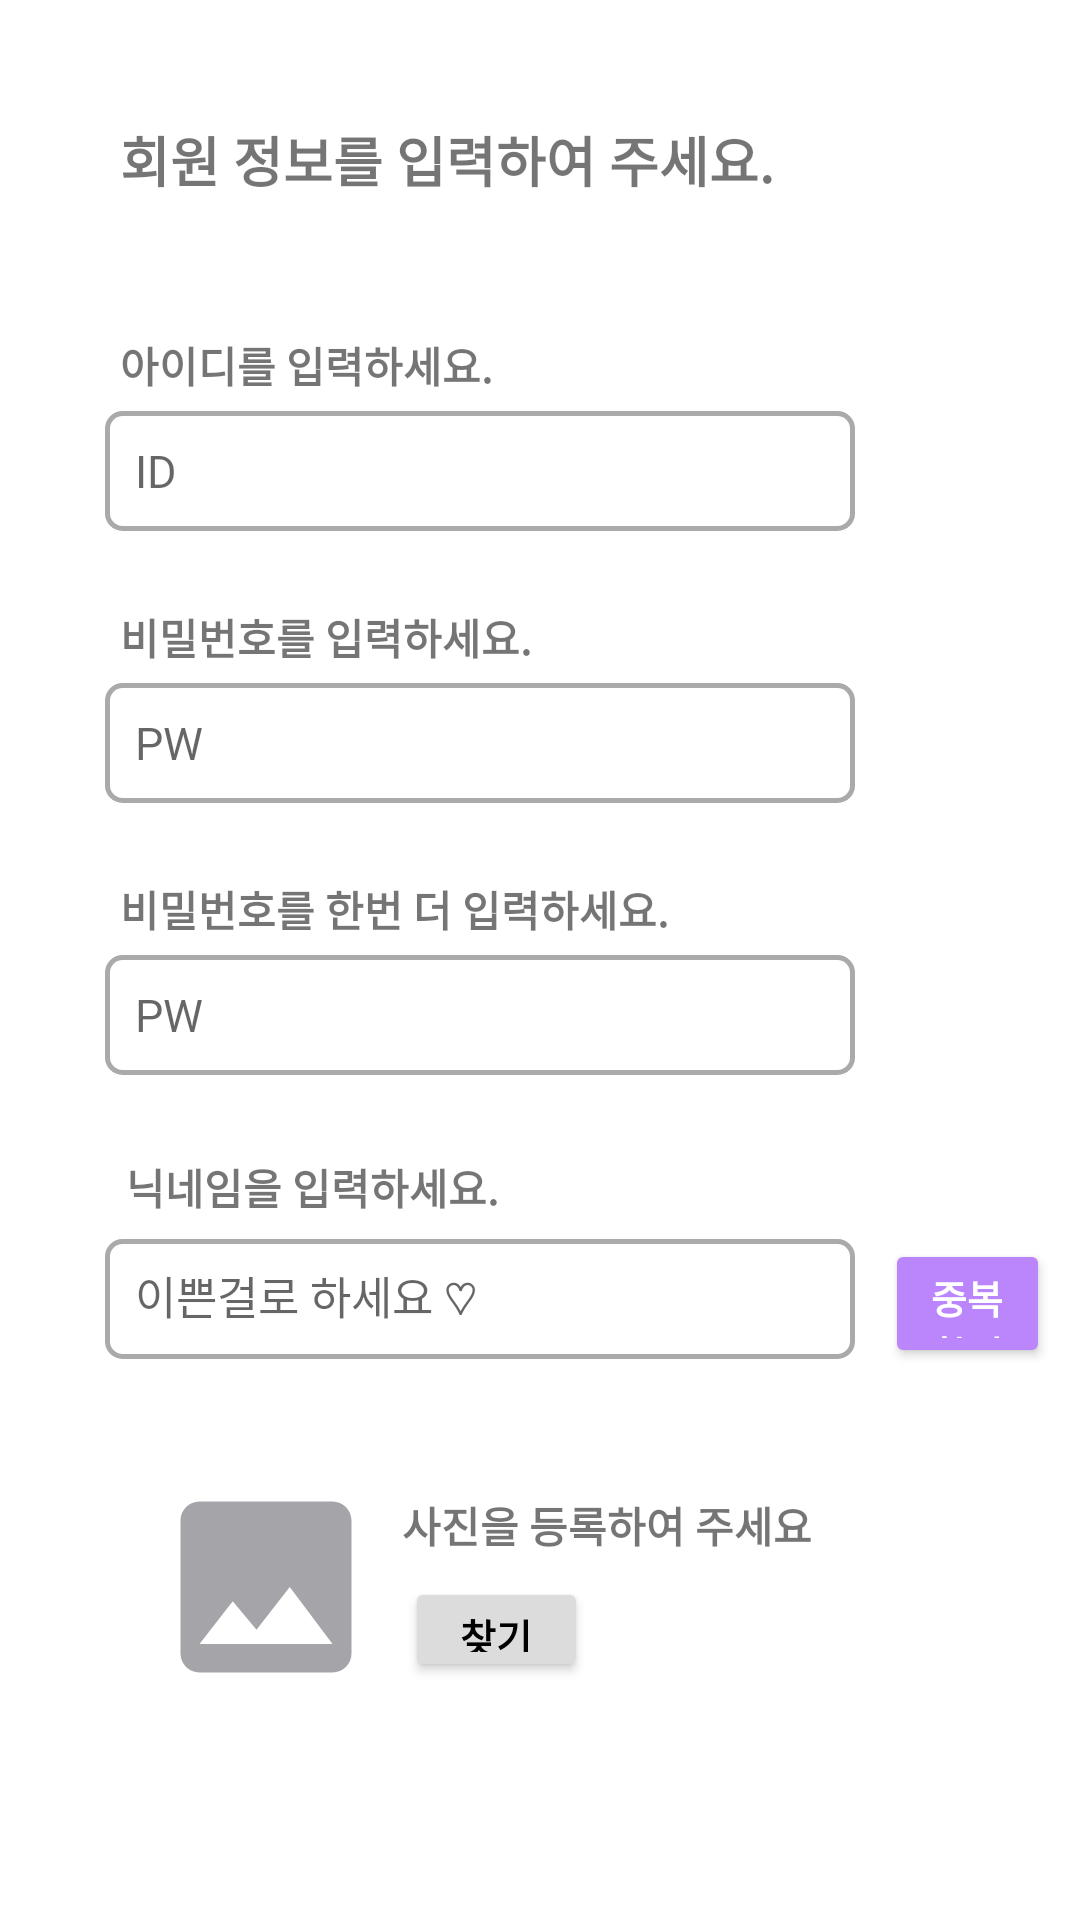

The Android layout XML behind this screen, and the referenced resources:
<!-- AndroidManifest.xml: application theme Theme.MinJi -->
<!-- res/layout/join.xml -->
<?xml version="1.0" encoding="utf-8"?>
<LinearLayout xmlns:android="http://schemas.android.com/apk/res/android"
    xmlns:tools="http://schemas.android.com/tools"
    android:layout_width="match_parent"
    android:layout_height="match_parent"
    android:orientation="vertical">


    <TextView
        android:layout_width="match_parent"
        android:layout_height="wrap_content"
        android:text="회원 정보를 입력하여 주세요."
        android:layout_margin="40dp"
        android:textStyle="bold"
        android:textSize="18dp"/>
    <TextView
        android:layout_width="match_parent"
        android:layout_height="wrap_content"
        android:text="아이디를 입력하세요."
        android:textStyle="bold"
        android:padding="5dp"
        android:layout_marginHorizontal="35dp"/>


    <EditText
        android:layout_width="250dp"
        android:layout_height="40dp"
        android:layout_marginLeft="35dp"
        android:layout_marginBottom="20dp"
        android:background="@drawable/textbox"
        android:hint="ID"
        android:padding="10dp"
        android:textSize="15dp" />

    <TextView
        android:layout_width="match_parent"
        android:layout_height="wrap_content"
        android:text="비밀번호를 입력하세요."
        android:textStyle="bold"
        android:padding="5dp"
        android:layout_marginHorizontal="35dp"/>


    <EditText
        android:layout_width="250dp"
        android:layout_height="40dp"
        android:layout_marginLeft="35dp"
        android:layout_marginBottom="20dp"
        android:background="@drawable/textbox"
        android:hint="PW"
        android:padding="10dp"
        android:textSize="15dp" />

    <TextView
        android:layout_width="match_parent"
        android:layout_height="wrap_content"
        android:text="비밀번호를 한번 더 입력하세요."
        android:textStyle="bold"
        android:padding="5dp"
        android:layout_marginHorizontal="35dp"/>


    <EditText
        android:layout_width="250dp"
        android:layout_height="40dp"
        android:layout_marginLeft="35dp"
        android:layout_marginBottom="20dp"
        android:background="@drawable/textbox"
        android:hint="PW"
        android:padding="10dp"
        android:textSize="15dp" />

    <TextView
        android:layout_width="match_parent"
        android:layout_height="wrap_content"
        android:text="닉네임을 입력하세요."
        android:textStyle="bold"
        android:padding="7dp"
        android:layout_marginHorizontal="35dp"/>

    <RelativeLayout
        android:layout_width="match_parent"
        android:layout_height="43dp">

        <EditText
            android:id="@+id/getusername"
            android:layout_width="250dp"
            android:layout_height="40dp"
            android:layout_marginLeft="35dp"
            android:background="@drawable/textbox"
            android:hint="이쁜걸로 하세요 ♡"
            android:padding="10dp"
            android:textSize="15dp" />

        <Button
            android:id="@+id/user_same"
            android:layout_width="match_parent"
            android:layout_height="match_parent"
            android:layout_marginHorizontal="10dp"
            android:layout_toRightOf="@+id/getusername"
            android:backgroundTint="@color/purple_200"
            android:text="중복확인"
            android:textColor="@color/white"
            android:textSize="13dp"
            android:textStyle="bold" />

    </RelativeLayout>
    // 이미지 불러와서 추가
    <RelativeLayout
        android:layout_width="match_parent"
        android:layout_height="wrap_content"
        android:layout_marginVertical="35dp"
        android:layout_marginHorizontal="50dp">
        // 사진 추가하기
        <ImageView
            android:id="@+id/user_Image"
            android:layout_width="77dp"
            android:layout_height="76dp"
            android:layout_gravity="center_vertical|left"
            android:scaleType="fitCenter"
            android:src="@drawable/ic_baseline_image_24" />

        <TextView
            android:id="@+id/getImage"
            android:layout_width="wrap_content"
            android:layout_height="wrap_content"
            android:text="사진을 등록하여 주세요"
            android:padding="7dp"
            android:textStyle="bold"
            android:layout_toRightOf="@+id/user_Image"/>

        <Button
            android:layout_width="61dp"
            android:layout_height="35dp"
            android:layout_below="@+id/getImage"
            android:layout_marginStart="8dp"
            android:layout_toRightOf="@+id/user_Image"
            android:backgroundTint="#FFDCDCDC"
            android:text="찾기"
            android:textSize="13dp"
            android:textStyle="bold"
            android:textColor="@color/black"/>
    </RelativeLayout>\

    // 확인 , 취소 버튼

    <RelativeLayout
        android:layout_width="match_parent"
        android:layout_height="match_parent">

        <Button
            android:id="@+id/user_cancel"
            android:layout_width="wrap_content"
            android:layout_height="wrap_content"
            android:backgroundTint="#ffdedede"
            android:text="취소"
            android:textColor="@color/black"
            android:textStyle="bold"
            android:layout_marginTop="80dp"
            android:layout_marginStart="200dp"
            android:layout_marginBottom="20dp"/>
        <Button
            android:id="@+id/user_check"
            android:layout_width="wrap_content"
            android:layout_height="wrap_content"
            android:backgroundTint="@color/cardview_dark_background"
            android:text="확인"
            android:textColor="@color/white"
            android:textStyle="bold"
            android:layout_marginTop="80dp"
            android:layout_marginStart="10dp"
            android:layout_marginBottom="20dp"
            android:layout_toRightOf="@+id/user_cancel"/>
    </RelativeLayout>







</LinearLayout>
<!-- resources referenced by this layout -->
<resources>
  <!-- drawable ic_baseline_image_24 (drawable) -->
  <vector android:height="24dp" android:tint="#A5A5A9"
      android:viewportHeight="24" android:viewportWidth="24"
      android:width="24dp" xmlns:android="http://schemas.android.com/apk/res/android">
      <path android:fillColor="@android:color/white" android:pathData="M21,19V5c0,-1.1 -0.9,-2 -2,-2H5c-1.1,0 -2,0.9 -2,2v14c0,1.1 0.9,2 2,2h14c1.1,0 2,-0.9 2,-2zM8.5,13.5l2.5,3.01L14.5,12l4.5,6H5l3.5,-4.5z"/>
  </vector>
  <!-- drawable textbox (drawable) -->
  <?xml version="1.0" encoding="utf-8"?>
  <shape
      xmlns:android="http://schemas.android.com/apk/res/android"
      android:shape="rectangle">
      <stroke
          android:color="#AAAAAA"
          android:width="1.5dp"/>
      <corners
          android:radius="5dp"/>
  
      <size
          android:height="65dp"
          android:width="280dp"/>
  
  </shape>
  <style name="Theme.MinJi" parent="Theme.MaterialComponents.DayNight.DarkActionBar">
          
          <item name="colorPrimary">@color/purple_500</item>
          <item name="colorPrimaryVariant">@color/purple_700</item>
          <item name="colorOnPrimary">@color/white</item>
          
          <item name="colorSecondary">@color/teal_200</item>
          <item name="colorSecondaryVariant">@color/teal_700</item>
          <item name="colorOnSecondary">@color/black</item>
          
          <item name="android:statusBarColor" tools:targetApi="l">?attr/colorPrimaryVariant</item>
          
      </style>
  <!-- not gathered from this repository: default colours our renderer supplied (Android Studio template values) -->
  <color name="purple_200">#FFBB86FC</color>
  <color name="purple_500">#FF6200EE</color>
  <color name="purple_700">#FF3700B3</color>
  <color name="teal_200">#FF03DAC5</color>
  <color name="teal_700">#FF018786</color>
  <color name="black">#FF000000</color>
  <color name="white">#FFFFFFFF</color>
</resources>
